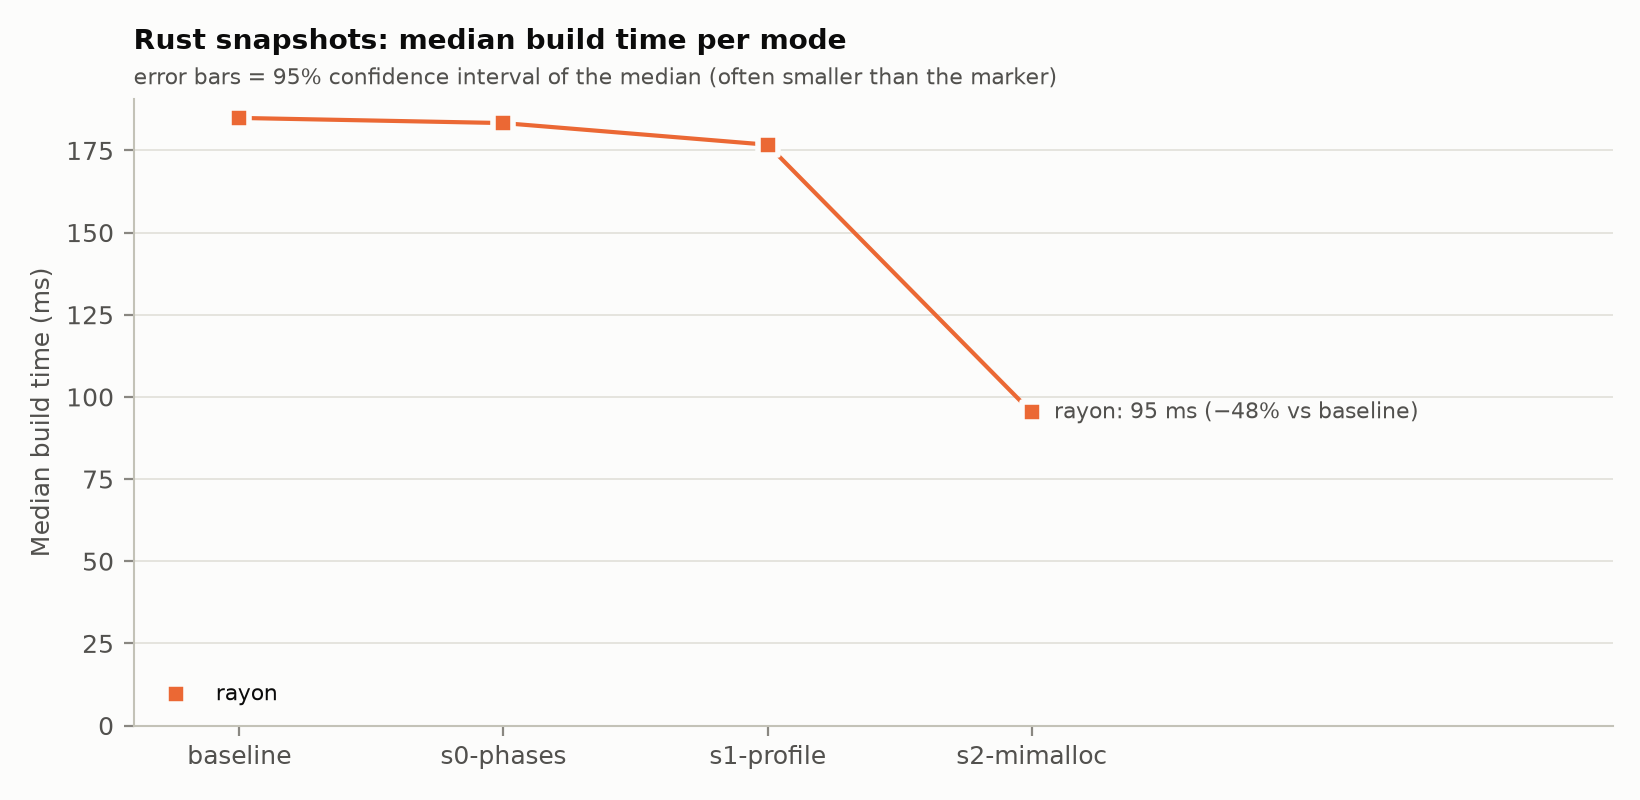

Data behind this chart, as committed beside it:
mode, snapshot, config, median_ms, vs_first_pct, vs_first_ci_low, vs_first_ci_high, vs_previous_pct, vs_previous_ci_low, vs_previous_ci_high
rayon, baseline, rust/baseline/rayon, 184.9, 0.0, 0.0, 0.0, 0.0, 0.0, 0.0
rayon, s0-phases, rust/s0-phases/rayon, 183.3, -0.8475, -1.657, 0.2875, -0.8475, -1.657, 0.2875
rayon, s1-profile, rust/s1-profile/rayon, 176.7, -4.41, -5.201, -3.431, -3.593, -4.575, -2.743
rayon, s2-mimalloc, rust/s2-mimalloc/rayon, 95.27, -48.47, -48.98, -48, -46.09, -46.64, -45.68
